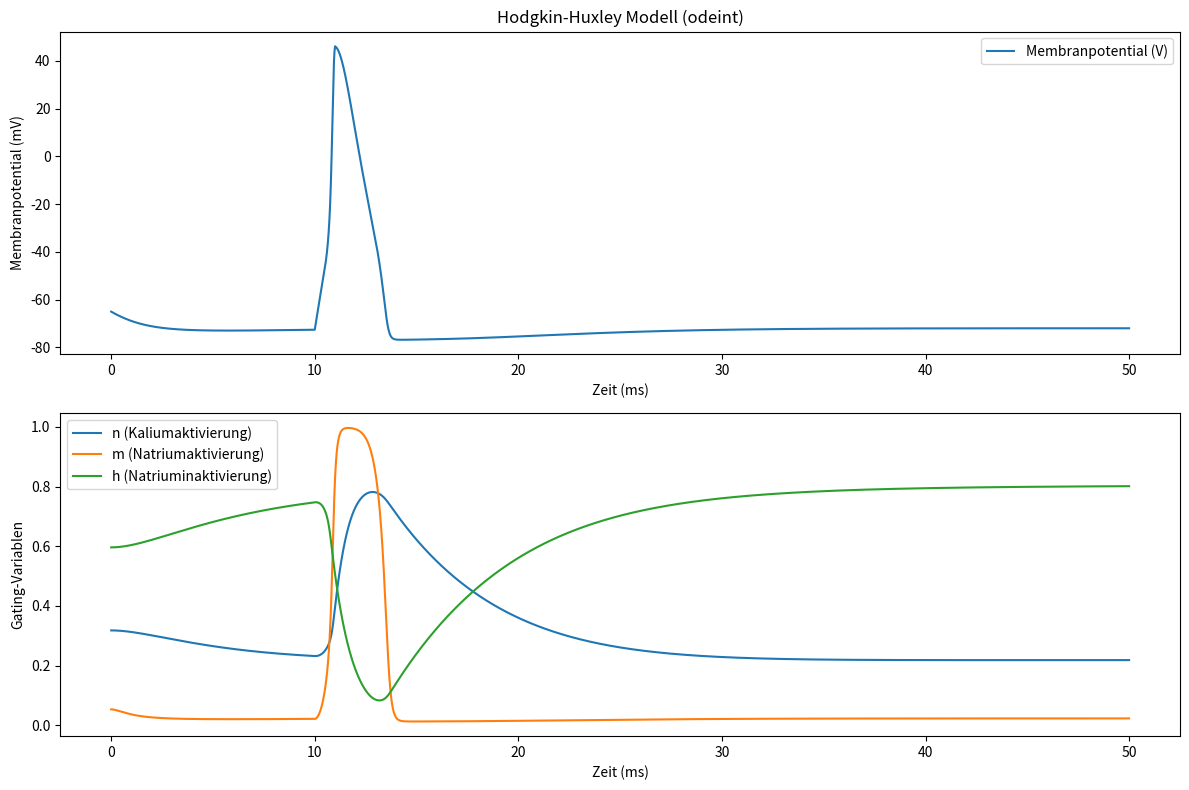

Write the Python code that produced this figure.
import numpy as np
import matplotlib.pyplot as plt
from scipy.integrate import odeint

# Parameter
Cm = 1.0  # Membrankapazität in uF/cm^2
gK = 36.0  # Maximale Leitfähigkeit für Kalium in mS/cm^2
gNa = 120.0  # Maximale Leitfähigkeit für Natrium in mS/cm^2
gL = 0.3  # Maximale Leitfähigkeit für Leckstrom in mS/cm^2
EK = -77.0  # Umkehrpotential für Kalium in mV
ENa = 50.0  # Umkehrpotential für Natrium in mV
EL = -54.387  # Umkehrpotential für Leckstrom in mV
I0 = -5.0  # Konstanter angelegter Strom in uA/cm^2

# Zeitparameter
dt = 0.001  # Zeitschritt in ms
t_max = 50.0  # Maximale Zeit in ms
t = np.linspace(0, t_max, int(t_max / dt))  # Zeitvektor


# Funktionen für alpha und beta
def alpha_n(V):
    return 0.01 * (V + 55) / (1 - np.exp(-(V + 55) / 10))


def beta_n(V):
    return 0.125 * np.exp(-(V + 65) / 80)


def alpha_m(V):
    return 0.1 * (V + 40) / (1 - np.exp(-(V + 40) / 10))


def beta_m(V):
    return 4.0 * np.exp(-(V + 65) / 18)


def alpha_h(V):
    return 0.07 * np.exp(-(V + 65) / 20)


def beta_h(V):
    return 1 / (1 + np.exp(-(V + 35) / 10))


# Funktion für den zeitlich variablen Strom
def applied_current(t):
    if 10 <= t <= 11:
        return 50.0  # Stromimpuls von 50 nA/cm^2
    return I0


# Differentialgleichungssystem
def hodgkin_huxley(y, t):
    V, n, m, h = y
    I = applied_current(t)
    I_Na = gNa * m ** 3 * h * (V - ENa)
    I_K = gK * n ** 4 * (V - EK)
    I_L = gL * (V - EL)

    dVdt = (I - I_Na - I_K - I_L) / Cm
    dndt = alpha_n(V) * (1 - n) - beta_n(V) * n
    dmdt = alpha_m(V) * (1 - m) - beta_m(V) * m
    dhdt = alpha_h(V) * (1 - h) - beta_h(V) * h

    return [dVdt, dndt, dmdt, dhdt]


# Anfangsbedingungen
V0 = -65.0  # Initiales Membranpotential in mV
n0 = 0.3177  # Initialer Wert von n
m0 = 0.0529  # Initialer Wert von m
h0 = 0.5961  # Initialer Wert von h
y0 = [V0, n0, m0, h0]

# Lösung des Systems
solution = odeint(hodgkin_huxley, y0, t)

# Ergebnisse extrahieren
V_values = solution[:, 0]
n_values = solution[:, 1]
m_values = solution[:, 2]
h_values = solution[:, 3]

# Ergebnisse plotten
plt.figure(figsize=(12, 8))

plt.subplot(2, 1, 1)
plt.plot(t, V_values, label='Membranpotential (V)')
plt.xlabel('Zeit (ms)')
plt.ylabel('Membranpotential (mV)')
plt.title('Hodgkin-Huxley Modell (odeint)')
plt.legend()

plt.subplot(2, 1, 2)
plt.plot(t, n_values, label='n (Kaliumaktivierung)')
plt.plot(t, m_values, label='m (Natriumaktivierung)')
plt.plot(t, h_values, label='h (Natriuminaktivierung)')
plt.xlabel('Zeit (ms)')
plt.ylabel('Gating-Variablen')
plt.legend()

plt.tight_layout()
plt.show()